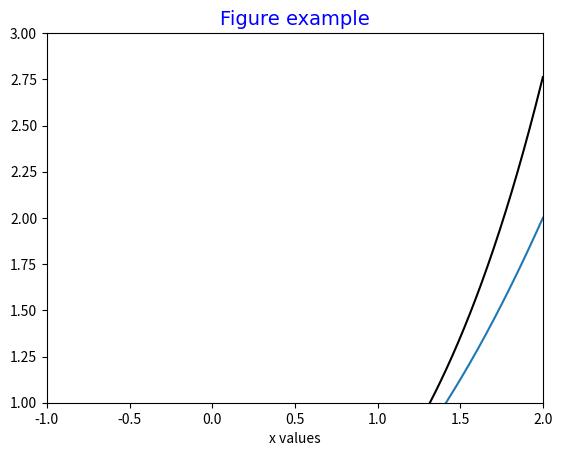

Here is the Python script that generated this plot:
# -*- coding: utf-8 -*-
"""
PHYS20161 Week 10 exmaple of figure object

PLots two lines using figure and axes objects changes colours and labels

[redacted]
"""

import numpy as np
import matplotlib.pyplot as plt

FIGURE = plt.figure()

AXES = FIGURE.add_subplot(111)

X_VALUES = np.linspace(-2, 2, 1000)

AXES.plot(X_VALUES, np.cosh(X_VALUES) - 1, color='k')
AXES.plot(X_VALUES, X_VALUES**2 / 2)

AXES.set_title('Figure example', fontsize=14,
               fontname='Times New Roman',
               color='blue')
AXES.set_xlabel('x values')

AXES.set_xlim(-1, 2)
AXES.set_ylim(1, 3)

plt.savefig('example_plot_2.png', dpi=300)
plt.show()
